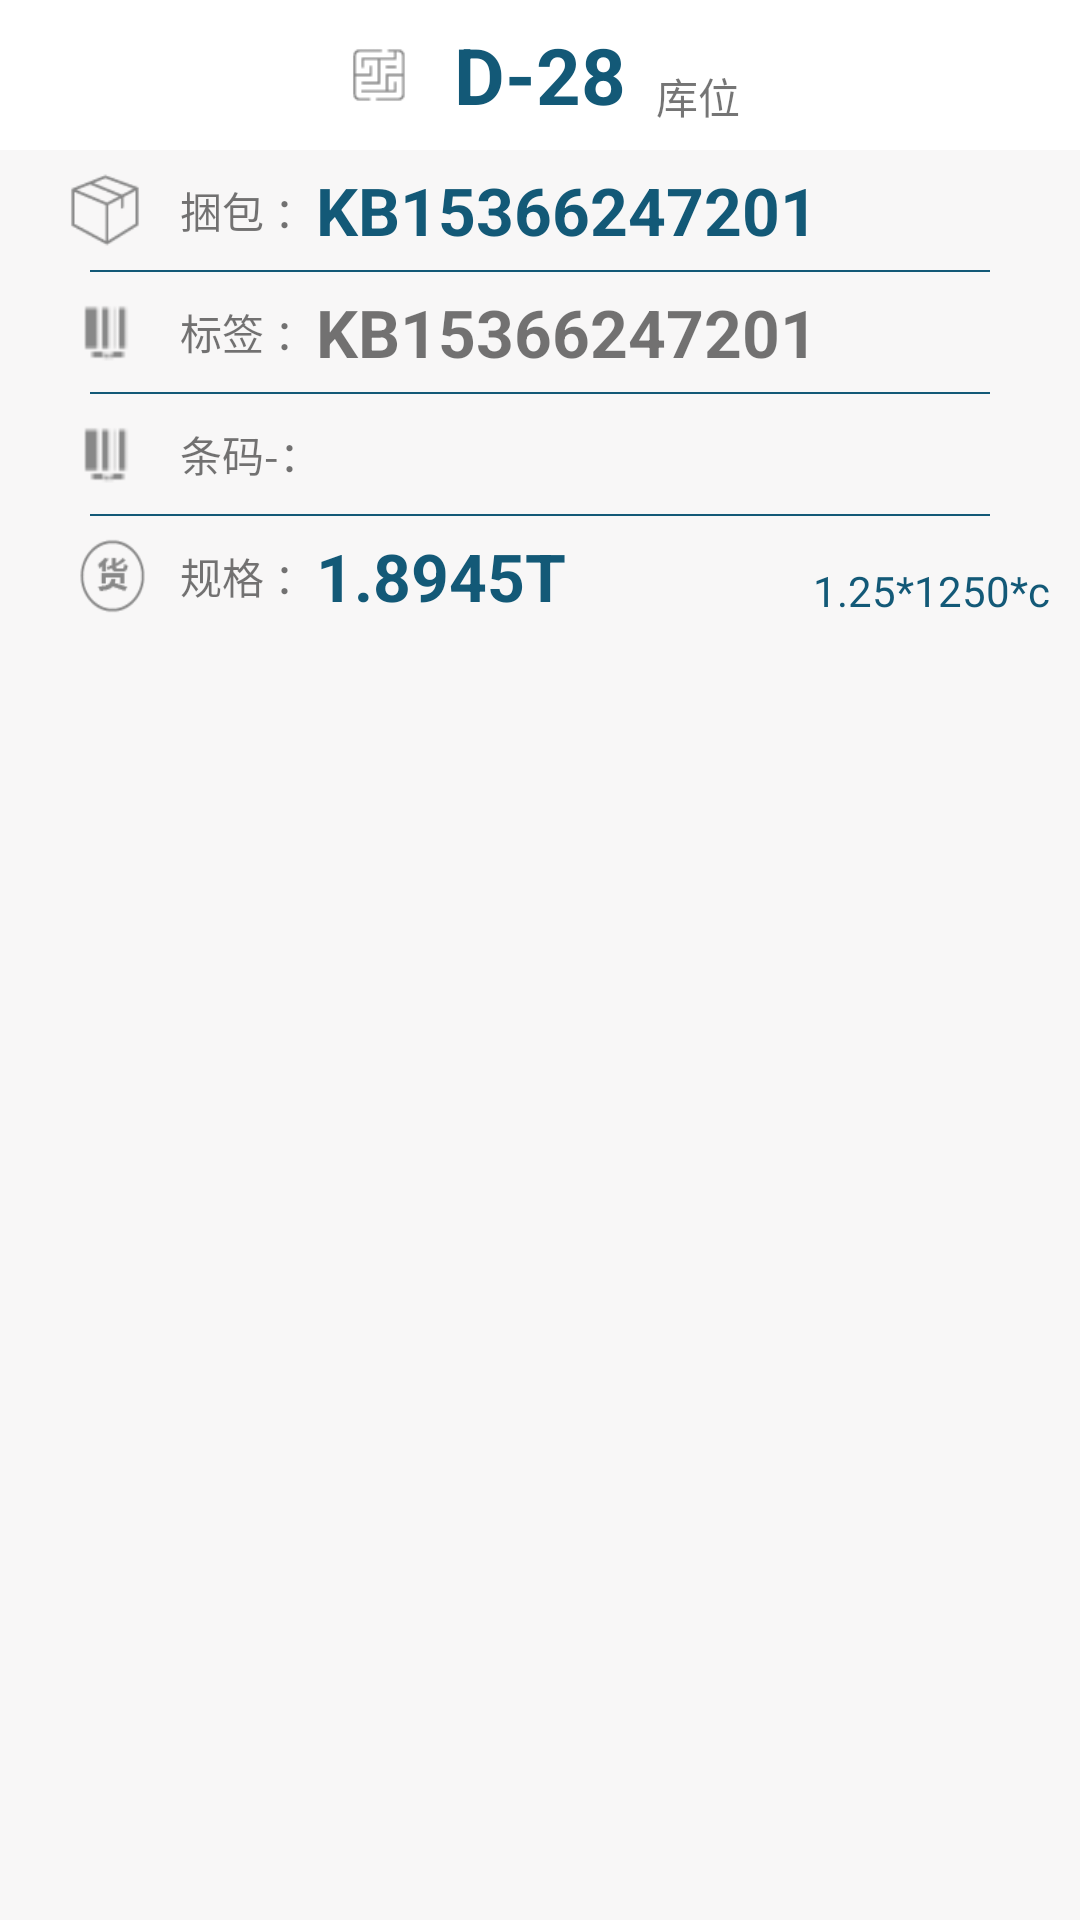

The Android layout XML behind this screen, and the referenced resources:
<!-- AndroidManifest.xml: application theme AppTheme -->
<!-- res/layout/list_pack_item.xml -->
<?xml version="1.0" encoding="utf-8"?>
<LinearLayout xmlns:android="http://schemas.android.com/apk/res/android"
    android:id="@+id/item_linears"
    android:layout_width="match_parent"
    android:layout_height="wrap_content"
    android:descendantFocusability="blocksDescendants"
    android:orientation="vertical">

    <RelativeLayout
        android:layout_width="match_parent"
        android:layout_height="50dp"
        android:background="@color/white">

        <TextView
            android:id="@+id/location"
            android:layout_width="wrap_content"
            android:layout_height="wrap_content"
            android:layout_centerInParent="true"
            android:text="D-28"
            android:textColor="@color/grayBlue"
            android:textSize="26sp"
            android:textStyle="bold" />

        <ImageView
            android:layout_width="30dp"
            android:layout_height="30dp"
            android:layout_centerVertical="true"
            android:layout_marginRight="10dp"
            android:layout_toLeftOf="@id/location"
            android:background="@mipmap/info_ico_storeplace" />

        <TextView
            android:layout_width="wrap_content"
            android:layout_height="wrap_content"
            android:layout_alignBottom="@+id/location"
            android:layout_marginLeft="10dp"
            android:layout_toRightOf="@id/location"
            android:text="库位" />
    </RelativeLayout>

    <LinearLayout
        android:id="@+id/linear_background"
        android:layout_width="match_parent"
        android:layout_height="wrap_content"
        android:background="@color/gray"
        android:orientation="vertical">

        <LinearLayout
            android:layout_width="match_parent"
            android:layout_height="40dp"
            android:layout_marginLeft="10dp"
            android:layout_marginRight="10dp"
            android:orientation="horizontal">

            <ImageView
                android:layout_width="30dp"
                android:layout_height="30dp"
                android:layout_gravity="center_vertical"
                android:layout_marginLeft="10dp"
                android:layout_marginRight="10dp"
                android:background="@mipmap/info_ico_balen" />

            <TextView
                android:layout_width="wrap_content"
                android:layout_height="wrap_content"
                android:layout_gravity="center_vertical"
                android:text="捆包 ：" />

            <TextView
                android:id="@+id/packNum"
                android:layout_width="wrap_content"
                android:layout_height="wrap_content"
                android:layout_gravity="center_vertical"
                android:text="KB15366247201"
                android:textColor="@color/grayBlue"
                android:textSize="22sp"
                android:textStyle="bold" />
        </LinearLayout>

        <ImageView
            android:layout_width="match_parent"
            android:layout_height="0.5dp"
            android:layout_marginLeft="30dp"
            android:layout_marginRight="30dp"
            android:background="@color/grayBlue" />

        <LinearLayout
            android:layout_width="match_parent"
            android:layout_height="40dp"
            android:layout_marginLeft="10dp"
            android:layout_marginRight="10dp"
            android:orientation="horizontal">

            <ImageView
                android:layout_width="30dp"
                android:layout_height="30dp"
                android:layout_gravity="center_vertical"
                android:layout_marginLeft="10dp"
                android:layout_marginRight="10dp"
                android:background="@mipmap/info_ico_code" />

            <TextView
                android:layout_width="wrap_content"
                android:layout_height="wrap_content"
                android:layout_gravity="center_vertical"
                android:text="标签 ：" />

            <TextView
                android:id="@+id/tv_tagId"
                android:layout_width="wrap_content"
                android:layout_height="wrap_content"
                android:layout_gravity="center_vertical"
                android:text="KB15366247201"
                android:textSize="22sp"
                android:textStyle="bold" />
        </LinearLayout>

        <ImageView
            android:layout_width="match_parent"
            android:layout_height="0.5dp"
            android:layout_marginLeft="30dp"
            android:layout_marginRight="30dp"
            android:background="@color/grayBlue" />

        <LinearLayout
            android:layout_width="match_parent"
            android:layout_height="40dp"
            android:layout_marginLeft="10dp"
            android:layout_marginRight="10dp"
            android:orientation="horizontal">

            <ImageView
                android:layout_width="30dp"
                android:layout_height="30dp"
                android:layout_gravity="center_vertical"
                android:layout_marginLeft="10dp"
                android:layout_marginRight="10dp"
                android:background="@mipmap/info_ico_code" />

            <TextView
                android:layout_width="wrap_content"
                android:layout_height="wrap_content"
                android:layout_gravity="center_vertical"
                android:text="条码-：" />

            <TextView
                android:id="@+id/barCode"
                android:layout_width="wrap_content"
                android:layout_height="wrap_content"
                android:layout_gravity="center_vertical"
                android:textSize="22sp"
                android:textStyle="bold" />
        </LinearLayout>

        <ImageView
            android:layout_width="match_parent"
            android:layout_height="0.5dp"
            android:layout_marginLeft="30dp"
            android:layout_marginRight="30dp"
            android:background="@color/grayBlue" />

        <LinearLayout
            android:layout_width="match_parent"
            android:layout_height="40dp"
            android:layout_marginLeft="10dp"
            android:layout_marginRight="10dp"
            android:orientation="horizontal">

            <ImageView
                android:layout_width="25dp"
                android:layout_height="28dp"
                android:layout_gravity="center_vertical"
                android:layout_marginLeft="15dp"
                android:layout_marginRight="10dp"
                android:background="@mipmap/info_ico_goods" />

            <TextView
                android:layout_width="wrap_content"
                android:layout_height="wrap_content"
                android:layout_gravity="center_vertical"
                android:text="规格 ：" />

            <TextView
                android:id="@+id/weight"
                android:layout_width="wrap_content"
                android:layout_height="wrap_content"
                android:layout_gravity="center_vertical"
                android:text="1.8945T"
                android:textColor="@color/grayBlue"
                android:textSize="22sp"
                android:textStyle="bold" />

            <TextView
                android:layout_width="match_parent"
                android:layout_height="wrap_content"
                android:layout_weight="1" />

            <TextView
                android:id="@+id/standard"
                android:layout_width="wrap_content"
                android:layout_height="wrap_content"
                android:layout_gravity="center_vertical"
                android:layout_marginTop="5dp"
                android:text="1.25*1250*c"
                android:textColor="@color/grayBlue" />
        </LinearLayout>

        <Button
            android:id="@+id/but_error"
            android:layout_width="match_parent"
            android:layout_height="wrap_content"
            android:background="@color/grayBlue"
            android:enabled="false"
            android:text="货物堆高"
            android:textColor="@color/white"
            android:textSize="18sp"
            android:visibility="gone" />
    </LinearLayout>
</LinearLayout>
<!-- resources referenced by this layout -->
<resources>
  <color name="gray">#F8F7F7</color>
  <color name="grayBlue">#135977</color>
  <color name="white">#ffffff</color>
  <!-- mipmap info_ico_balen: png bitmap (mipmap-mdpi, 653 bytes) -->
  <!-- mipmap info_ico_code: png bitmap (mipmap-mdpi, 336 bytes) -->
  <!-- mipmap info_ico_goods: png bitmap (mipmap-mdpi, 933 bytes) -->
  <!-- mipmap info_ico_storeplace: png bitmap (mipmap-mdpi, 614 bytes) -->
  <style name="AppTheme" parent="Theme.AppCompat.Light.DarkActionBar">
          <item name="android:windowBackground">@color/gray</item>
      </style>
</resources>
